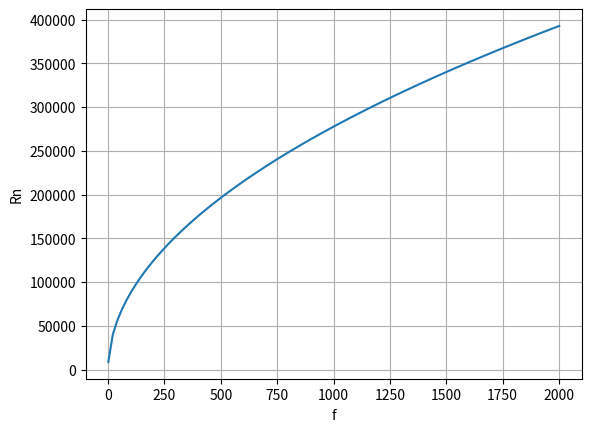

Here is the Python script that generated this plot:
import numpy as np 
import scipy as sp
from math import sqrt


''' [redacted] '''

def greens(r, k):
    """ [redacted]

    Parameters:
    r (float) - The distance between source and reciever (m)
    k (float) - Wavenumber ()

    Returns:
    (float) The greens function something.
    """
    return np.exp(-1j * k * r) / r

def hr_impedance(afreq, m, rn, s, sn):
    zhr = ((1j * afreq * m) + rn - ((1j / afreq) * s)) / sn
    return zhr

def neck_len_correction(sn, nr, br):
    linner = .48 * sqrt(sn) * (1 - 1.25 * (nr / br))
    louter = (8 / (3 * np.pi)) * nr
    return linner, louter

def body_mass_correction(rho, bl, sb, sn):
    mb = (1 / 3) * ((rho * bl) / sb) * (sn ** 2)
    return mb

def spring_stiffness(rho, c, sn, vol):
    s = (rho * (c ** 2) * (sn ** 2)) / vol
    return s

def neck_resistance(mu, gamma, thcon, cp, nl, nr, rho, afreq):
    # [redacted]
    mueff = mu * ((1 + ((gamma - 1) * sqrt(thcon / (mu * cp)))) ** 2)
    nwall = (nl / nr) * (sqrt(2 * mueff * rho * afreq) / (np.pi * nr ** 2))
    nends = 2 * (sqrt(2 * mu * rho * afreq) / (np.pi * nr ** 2))
    rn = nwall + nends
    return rn


if __name__ == '__main__':
    import matplotlib.pyplot as plt

    flist = range(1, 2020, 20)
    # flist = [200]
    rnlist = []
    zhrlist = []
    for f in flist:

        # acoustic parameters - - -
        #f       = 250.             # frequency (Hz)
        c       = 344.3             # speed of sound (m/s)
        rho     = 1.205             # density of air (kg/m3c)
        mu      = 1.88e-5           # dynamic viscosity of air (Ns / m2)
        gamma   = 1.4               # ratio of specific heats (-)
        thcon   = .026              # thermal conductivity (W / mk)
        cp      = 1010.              # heat capacity at constant pressure (J / kgK)

        wlen = c / f                # wavelength (m)
        afreq = 2 * np.pi * f       # angular frequency (rad/s)
        k = (2. * np.pi) / wlen     #wavenumber (rad/m)

        # hr parameters - - -
        nl = .004        # neck length
        nr = .002       # neck radius
        bl = .016       # body length
        br = .0035        # body radius

        sn = np.pi * (nr ** 2) # neck opening surface (m2)
        sb = np.pi * (br ** 2) # body opening surface (m2)

        nl_= nl + (1.7 * nr)
        linner, louter = neck_len_correction(sn, nr, br)
        nl += louter + linner
        # nl = nl_
        print(nl, nl_)



        mn = sn * rho * nl                              # neck mass (kg/m3)
        mb = body_mass_correction(rho, bl, sb, sn)      # body mass (kg/m3)
        m = mn + mb                                     # total mass (kg/m3)
        vol = (sb * bl)# (sn * nl) + (sb * bl)                     # volume (m3)

        rn = neck_resistance(mu, gamma, thcon, cp, nl, nr, rho, afreq)  # neck resitance (kg/s)
        # [redacted]
        rnlist.append(rn)

        s = spring_stiffness(rho, c, sn, vol)           # spring stiffness
        zhr = hr_impedance(afreq, m, rn, s, sn)

        
        za = (rho * c ** 2) / (1j * afreq * vol)
        tf = (za * sn) / zhr
        zhrlist.append(np.real(zhr))
        

    # plt.plot(flist, zhrlist)
    # plt.xlabel('f')
    # plt.ylabel('TFcalc')
    # plt.grid()
    # plt.show()


    plt.plot(flist, rnlist)
    plt.xlabel('f')
    plt.ylabel('Rn')
    plt.grid()
    plt.show()


    # Questions:
        # when is the corected mass used?
        # how is the volume calculated? is it corrected??






